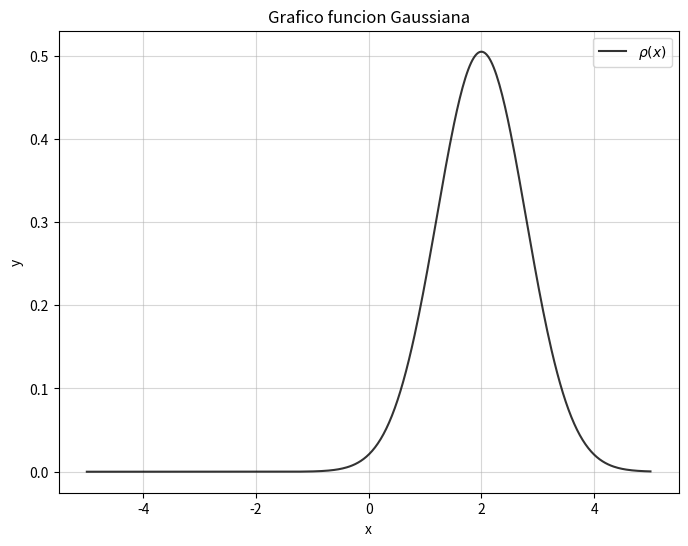

Recreate this plot in Python.
import numpy as np
import matplotlib.pyplot as plt

# Definimos los parametros de la funcion
a = 2.0
lambda_value = 0.8

x = np.linspace(-5, 5, 400) # Definimos el rango de valores de x

y = np.sqrt(lambda_value / np.pi) * np.exp(-lambda_value * (x - a)**2) # Definicion de la funcion a graficar

# Grafico 
plt.figure(figsize=(8, 6))
plt.plot(x, y, label=r'$\rho (x)$', color='k', alpha= 0.8)
plt.title('Grafico funcion Gaussiana')
plt.xlabel('x')
plt.ylabel('y')
plt.legend()
plt.grid(True, alpha=0.5)

# Ploteo
plt.show()